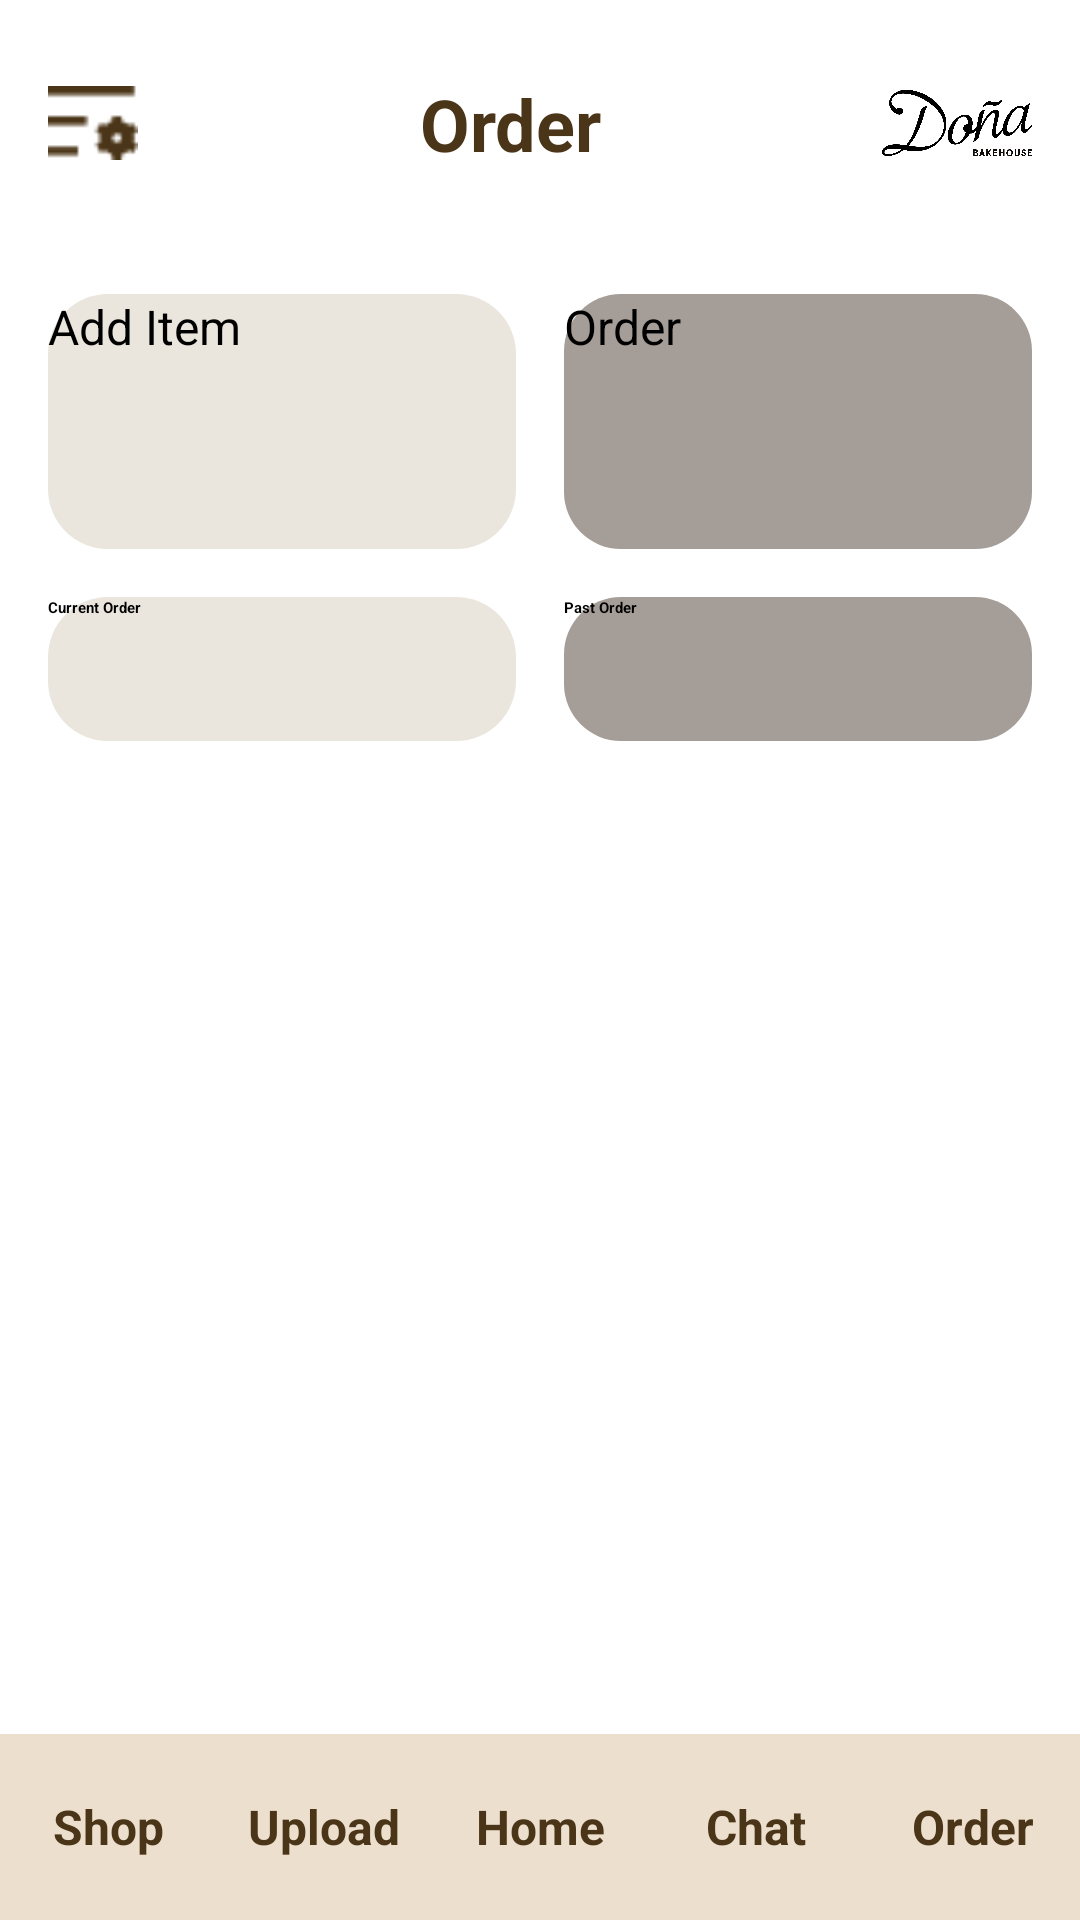

Write the Android layout XML for this screen, with the resource values it uses.
<!-- AndroidManifest.xml: application theme Theme.Try -->
<!-- res/layout/past_order_seller.xml -->
<?xml version="1.0" encoding="utf-8"?>
<androidx.constraintlayout.widget.ConstraintLayout
    xmlns:android="http://schemas.android.com/apk/res/android"
    xmlns:app="http://schemas.android.com/apk/res-auto"
    xmlns:tools="http://schemas.android.com/tools"
    android:layout_width="match_parent"
    android:layout_height="match_parent"
    android:background="#FFFFFF">

    
    <androidx.constraintlayout.widget.ConstraintLayout
        android:id="@+id/topBar"
        android:layout_width="0dp"
        android:layout_height="wrap_content"
        android:background="#FFFFFF"
        android:padding="16dp"
        app:layout_constraintEnd_toEndOf="parent"
        app:layout_constraintStart_toStartOf="parent"
        app:layout_constraintTop_toTopOf="parent">

        <ImageView
            android:id="@+id/menuIcon"
            android:layout_width="30dp"
            android:layout_height="30dp"
            android:contentDescription="Menu"
            android:src="@drawable/more_button"
            app:layout_constraintBottom_toBottomOf="parent"
            app:layout_constraintStart_toStartOf="parent"
            app:layout_constraintTop_toTopOf="parent" />

        
        <TextView
            android:id="@+id/tvMyShop"
            android:layout_width="0dp"
            android:layout_height="wrap_content"
            android:gravity="center"
            android:text="Order"
            android:textColor="#4B3518"
            android:textSize="24sp"
            android:textStyle="bold"
            app:layout_constraintBottom_toBottomOf="parent"
            app:layout_constraintEnd_toStartOf="@+id/imgPlaceholder"
            app:layout_constraintStart_toEndOf="@+id/menuIcon"
            app:layout_constraintTop_toTopOf="parent" />

        <ImageView
            android:id="@+id/imgPlaceholder"
            android:layout_width="50dp"
            android:layout_height="50dp"
            android:clickable="true"
            android:contentDescription="Menu"
            android:src="@drawable/dona_bakery"
            app:layout_constraintBottom_toBottomOf="parent"
            app:layout_constraintEnd_toEndOf="parent"
            app:layout_constraintTop_toTopOf="parent" />

    </androidx.constraintlayout.widget.ConstraintLayout>


    <androidx.constraintlayout.widget.ConstraintLayout
        android:id="@+id/buttons"
        android:layout_width="match_parent"
        android:layout_height="wrap_content"
        android:padding="16dp"
        app:layout_constraintBottom_toTopOf="@+id/recyclerViewOrder"
        app:layout_constraintEnd_toEndOf="parent"
        app:layout_constraintStart_toStartOf="parent"
        app:layout_constraintTop_toBottomOf="@id/topBar">

        <androidx.appcompat.widget.AppCompatButton
            android:id="@+id/add_item_button"
            android:layout_width="0dp"
            android:layout_height="85dp"
            android:layout_marginEnd="8dp"
            android:background="@drawable/bg_cream_rounded"
            android:text="Add Item"
            android:textSize="16sp"
            app:layout_constraintEnd_toStartOf="@+id/order_button"
            app:layout_constraintHorizontal_chainStyle="packed"
            app:layout_constraintStart_toStartOf="parent"
            app:layout_constraintTop_toTopOf="parent" />

        <androidx.appcompat.widget.AppCompatButton
            android:id="@+id/order_button"
            android:layout_width="0dp"
            android:layout_height="85dp"
            android:layout_marginStart="8dp"
            android:background="@drawable/bg_dark_silver_rounded"
            android:text="Order"
            android:textColor="@color/black"
            android:textSize="16sp"
            app:layout_constraintEnd_toEndOf="parent"
            app:layout_constraintStart_toEndOf="@id/add_item_button"
            app:layout_constraintTop_toTopOf="parent" />

        
        <androidx.appcompat.widget.AppCompatButton
            android:id="@+id/current_order"
            android:layout_width="0dp"
            android:layout_height="48dp"
            android:layout_marginTop="16dp"
            android:layout_marginEnd="8dp"
            android:background="@drawable/bg_cream_rounded"
            android:text="Current Order"
            android:textStyle="bold"
            app:layout_constraintEnd_toStartOf="@+id/past_order"
            app:layout_constraintHorizontal_chainStyle="packed"
            app:layout_constraintStart_toStartOf="parent"
            app:layout_constraintTop_toBottomOf="@+id/add_item_button" />

        <androidx.appcompat.widget.AppCompatButton
            android:id="@+id/past_order"
            android:layout_width="0dp"
            android:layout_height="48dp"
            android:layout_marginStart="8dp"
            android:background="@drawable/bg_dark_silver_rounded"
            android:text="Past Order"
            android:textStyle="bold"
            app:layout_constraintBaseline_toBaselineOf="@id/current_order"
            app:layout_constraintEnd_toEndOf="parent"
            app:layout_constraintStart_toEndOf="@id/current_order" />



    </androidx.constraintlayout.widget.ConstraintLayout>

    <androidx.recyclerview.widget.RecyclerView
        android:id="@+id/recyclerViewOrder"
        android:layout_width="0dp"
        android:layout_height="0dp"
        android:padding="16dp"
        android:clipToPadding="false"
        android:scrollbars="vertical"
        app:layout_constraintBottom_toTopOf="@+id/bottomNav"
        app:layout_constraintEnd_toEndOf="parent"
        app:layout_constraintStart_toStartOf="parent"
        app:layout_constraintTop_toBottomOf="@id/buttons" />

    
    <androidx.constraintlayout.widget.ConstraintLayout
        android:id="@+id/bottomNav"
        android:layout_width="0dp"
        android:layout_height="62dp"
        android:background="#ECDFCE"
        app:layout_constraintBottom_toBottomOf="parent"
        app:layout_constraintEnd_toEndOf="parent"
        app:layout_constraintHorizontal_bias="0.0"
        app:layout_constraintStart_toStartOf="parent" >

        <LinearLayout
            android:layout_width="match_parent"
            android:layout_height="match_parent"
            android:orientation="horizontal"
            android:background="#ECDFCE">

            
            <TextView
                android:id="@+id/tvShop"
                android:layout_width="0dp"
                android:layout_height="wrap_content"
                android:layout_weight="1"
                android:gravity="center"
                android:layout_gravity="center_vertical"
                android:text="Shop"
                android:textColor="#4B3518"
                android:textSize="16sp"
                android:textStyle="bold" />

            <TextView
                android:id="@+id/tvUpload"
                android:layout_width="0dp"
                android:layout_height="wrap_content"
                android:layout_weight="1"
                android:gravity="center"
                android:layout_gravity="center_vertical"
                android:text="Upload"
                android:textColor="#4B3518"
                android:textSize="16sp"
                android:textStyle="bold" />

            <TextView
                android:id="@+id/tvHome"
                android:layout_width="0dp"
                android:layout_height="wrap_content"
                android:layout_weight="1"
                android:gravity="center"
                android:layout_gravity="center_vertical"
                android:text="Home"
                android:textColor="#4B3518"
                android:textSize="16sp"
                android:textStyle="bold" />

            <TextView
                android:id="@+id/tvChat"
                android:layout_width="0dp"
                android:layout_height="wrap_content"
                android:layout_weight="1"
                android:gravity="center"
                android:layout_gravity="center_vertical"
                android:text="Chat"
                android:textColor="#4B3518"
                android:textSize="16sp"
                android:textStyle="bold" />

            <TextView
                android:id="@+id/tvOrder"
                android:layout_width="0dp"
                android:layout_height="wrap_content"
                android:layout_gravity="center_vertical"
                android:layout_weight="1"
                android:gravity="center"
                android:text="Order"
                android:textColor="#4B3518"
                android:textSize="16sp"
                android:textStyle="bold" />
        </LinearLayout>


    </androidx.constraintlayout.widget.ConstraintLayout>
</androidx.constraintlayout.widget.ConstraintLayout>
<!-- resources referenced by this layout -->
<resources>
  <color name="black">#FF000000</color>
  <!-- drawable bg_cream_rounded (drawable) -->
  <?xml version="1.0" encoding="utf-8"?>
  <selector xmlns:android="http://schemas.android.com/apk/res/android">
      <item>
          <shape xmlns:android="http://schemas.android.com/apk/res/android"
              android:shape="rectangle">
              <solid android:color="#EAE6DE"/>
              <corners android:radius="20dp"/>
          </shape>
      </item>
  </selector>
  <!-- drawable bg_dark_silver_rounded (drawable) -->
  <?xml version="1.0" encoding="utf-8"?>
  <selector xmlns:android="http://schemas.android.com/apk/res/android">
  <item>
      <shape xmlns:android="http://schemas.android.com/apk/res/android">
          <solid android:color="#A49D98"/>
          <corners android:radius="19dp"/>
          <size
              android:width="179dp"
              android:height="33dp"/>
      </shape>
  
  </item>
  </selector>
  <!-- drawable dona_bakery: png bitmap (drawable, 29123 bytes) -->
  <!-- drawable more_button: png bitmap (drawable, 494 bytes) -->
</resources>
